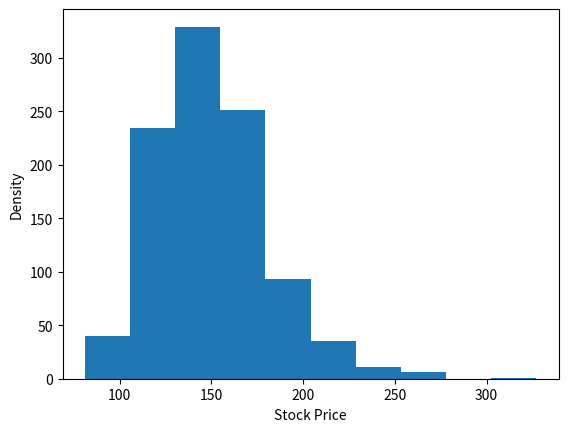

Write the Python code that produced this figure.
import numpy as np
import pandas as pd
import matplotlib.pyplot as plt

# Inputs
S = 98.88 # Initial stock price
mu = 0.215 # Mean return
sigma = 0.15 # Volatility
T = 2 # Time horizon (in years)
dt = 0.25 # Time step size
n_sim = 1000000 # Number of simulations
target_price = 141.45 # Target Price
samsize = 1000 # sample size for plot

# Simulation
returns = np.random.normal(mu*dt, sigma*np.sqrt(dt), (int(T/dt), n_sim))
prices = S*np.cumprod(np.concatenate((np.ones((1, n_sim)), 1+returns), axis=0), axis=0)
#print(prices)
df1 = pd.DataFrame(prices) 
df = df1.sample(n=samsize,axis='columns')  #randomly take 1000 sample to represent 1,000,000 results

df2 = df1.iloc[-1]
df2 = df2[df2 > target_price]
up = len(df2)
down = len(df1.iloc[-1]) - len(df2)
pup = round((up/len(df1.iloc[-1]))*100, 2)
pdown = round(100 - pup, 2)

def count():
  #print("There are {} simulations in {} that result in the end price being higher than {}.".format(up,len(df1.iloc[-1]),target_price))
  print('The stock price reaches the target price ${} in {} of {} ({}% of) simulations.'.format(target_price,up,len(df1.iloc[-1]),pup))
  
count()
# Plot Brownian Motion using sample size
#plt.plot(df)
#plt.xlabel('Time (Quarters)')
#plt.ylabel('Stock Price')
#plt.show()

#Histogram using sample size
plt.hist(df.iloc[-1])
plt.xlabel('Stock Price')
plt.ylabel('Density')
plt.show()

#Scatter plot average of sample size
#average = df.mean(axis=1)
#x1 = list(range(0,9))
#plt.scatter(x1, average)
#plt.show()